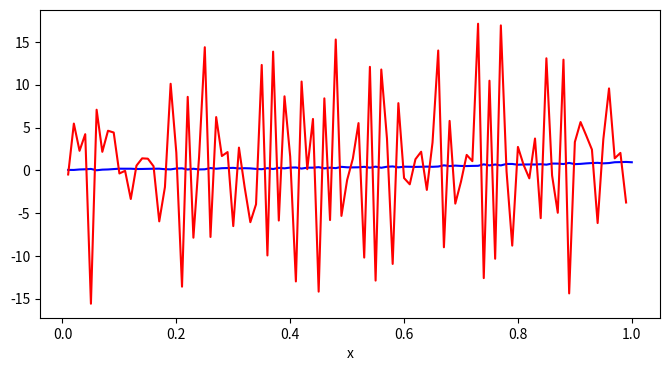

Reproduce this figure in Python.
# 11 de noviembre 2022

import pandas as pd
import numpy as np

"""
Utilizamos el data frame del archivo anterior
 """
x = np.arange(0.01, 1.01, 0.01)
columna1 = x * np.sin(x) + 0.2 * np.random.rand(100)
columna2 = np.cos(x) + 0.1 * np.random.rand(100)
columna3 = x * 1/2
data = np.hstack((columna1.reshape(100,1), columna2.reshape(100,1), columna3.reshape(100,1)))
hoja1 = pd.DataFrame(data= data,
                     index= np.arange(0.01, 1.01, 0.01),
                     columns= ["F1", "F2", "F3"])


#------- Metodo numerico para calcular derivadas---------------
""" 
 Para calcular derivadas se hace uso de su significado geometrico
 Una derivada es una pendiente de una funcion
    f'(x) = (y2-y1) / (x2 -x1)
 """

derivada1 = np.diff(columna1)/np.diff(x)  #Pendientes de f1
derivada2 = np.diff(columna2)/np.diff(x)  #Pendientes de f2
derivada3 = np.diff(columna3)/np.diff(x)  #Pendientes de f2

"""
1) Crear una funcion genérica para graficar las derivadas
2) Crear un dataFrame que contenga los valores de las 3 derivadas en 
                            columns = ["der1", "der2", "der3"]
"""


import matplotlib.pyplot as plt

def graficaGenerica(x, y, y_prima):
    plt.figure(figsize=(8,4))
    plt.plot(x,y, "b", label="f(x)")
    plt.plot(x[:-1],y_prima, "r", label="f'(x)")
    plt.xlabel("x")
    plt.show()

x = hoja1.index
y = hoja1["F1"]
y_prima = derivada1


graficaGenerica(x, y, y_prima)








